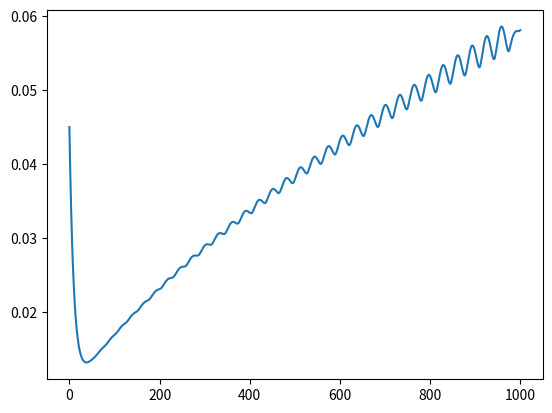

The script that saved this image:
import numpy as np
import pandas as pd
from scipy.integrate import solve_ivp
from scipy.interpolate import interp1d
import matplotlib.pyplot as plt


class Test_class():
    def __init__(self):
        self.a = 0.2
        self.b = 0.045
        self.c = 0.001
        self.test_list = [50]
        self.flag = [True]

# Helper functions
def flame_radius_front(time_elapsed, alpha, initial_radius, initial_flame_speed):
    if alpha == 0.5:
        return initial_radius * np.exp(initial_flame_speed * time_elapsed / initial_radius)
    else:
        return initial_radius * np.power(1 + (1-2*alpha)*time_elapsed*initial_flame_speed/initial_radius, 1/(1-2*alpha))

def dr_back_dt(timed_elapsed, rb, tau, alpha, initial_radius, initial_flame_speed, dclass: Test_class):
    if rb[0] >= 2 and dclass.flag[0]:
        print('g')
        dclass.test_list[0] = dclass.test_list[0] + timed_elapsed
        print(dclass.test_list[0])
        dclass.flag[0] = False
    if timed_elapsed < dclass.test_list[0]:
        alpha = 0.2
    else:
        alpha = 0.2
    rf = flame_radius_front(timed_elapsed, alpha, initial_radius, initial_flame_speed)
    return (rf - rb)/tau

alpha_cur=0.2
test_class = Test_class()

cur_solution = solve_ivp(dr_back_dt, [0,1000], [0], t_eval=np.arange(0,1001,1),method='RK45',dense_output=True, args=(10.0, alpha_cur, 0.045, 0.001,test_class))



plt.plot(cur_solution.t,flame_radius_front(cur_solution.t,alpha_cur,0.045,0.001)-np.reshape(cur_solution.y,(cur_solution.y.shape[1],)))
#plt.plot(cur_solution.t,np.reshape(cur_solution.y,(cur_solution.y.shape[1],)),label='rb')

plt.show()